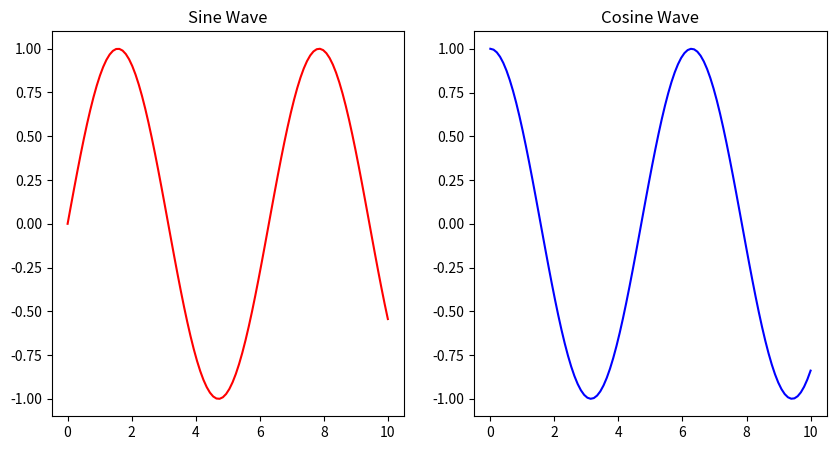

Recreate this plot in Python.
import matplotlib.pyplot as plt
import numpy as np
x = np.linspace(0, 10, 100)
y1 = np.sin(x)
y2 = np.cos(x)

# Creating subplots
plt.figure(figsize=(10, 5))

# First subplot
plt.subplot(1, 2, 1)
plt.plot(x, y1, "r-")
plt.title("Sine Wave")

# Second subplot
plt.subplot(1, 2, 2)
plt.plot(x, y2, "b-")
plt.title("Cosine Wave")

plt.show()